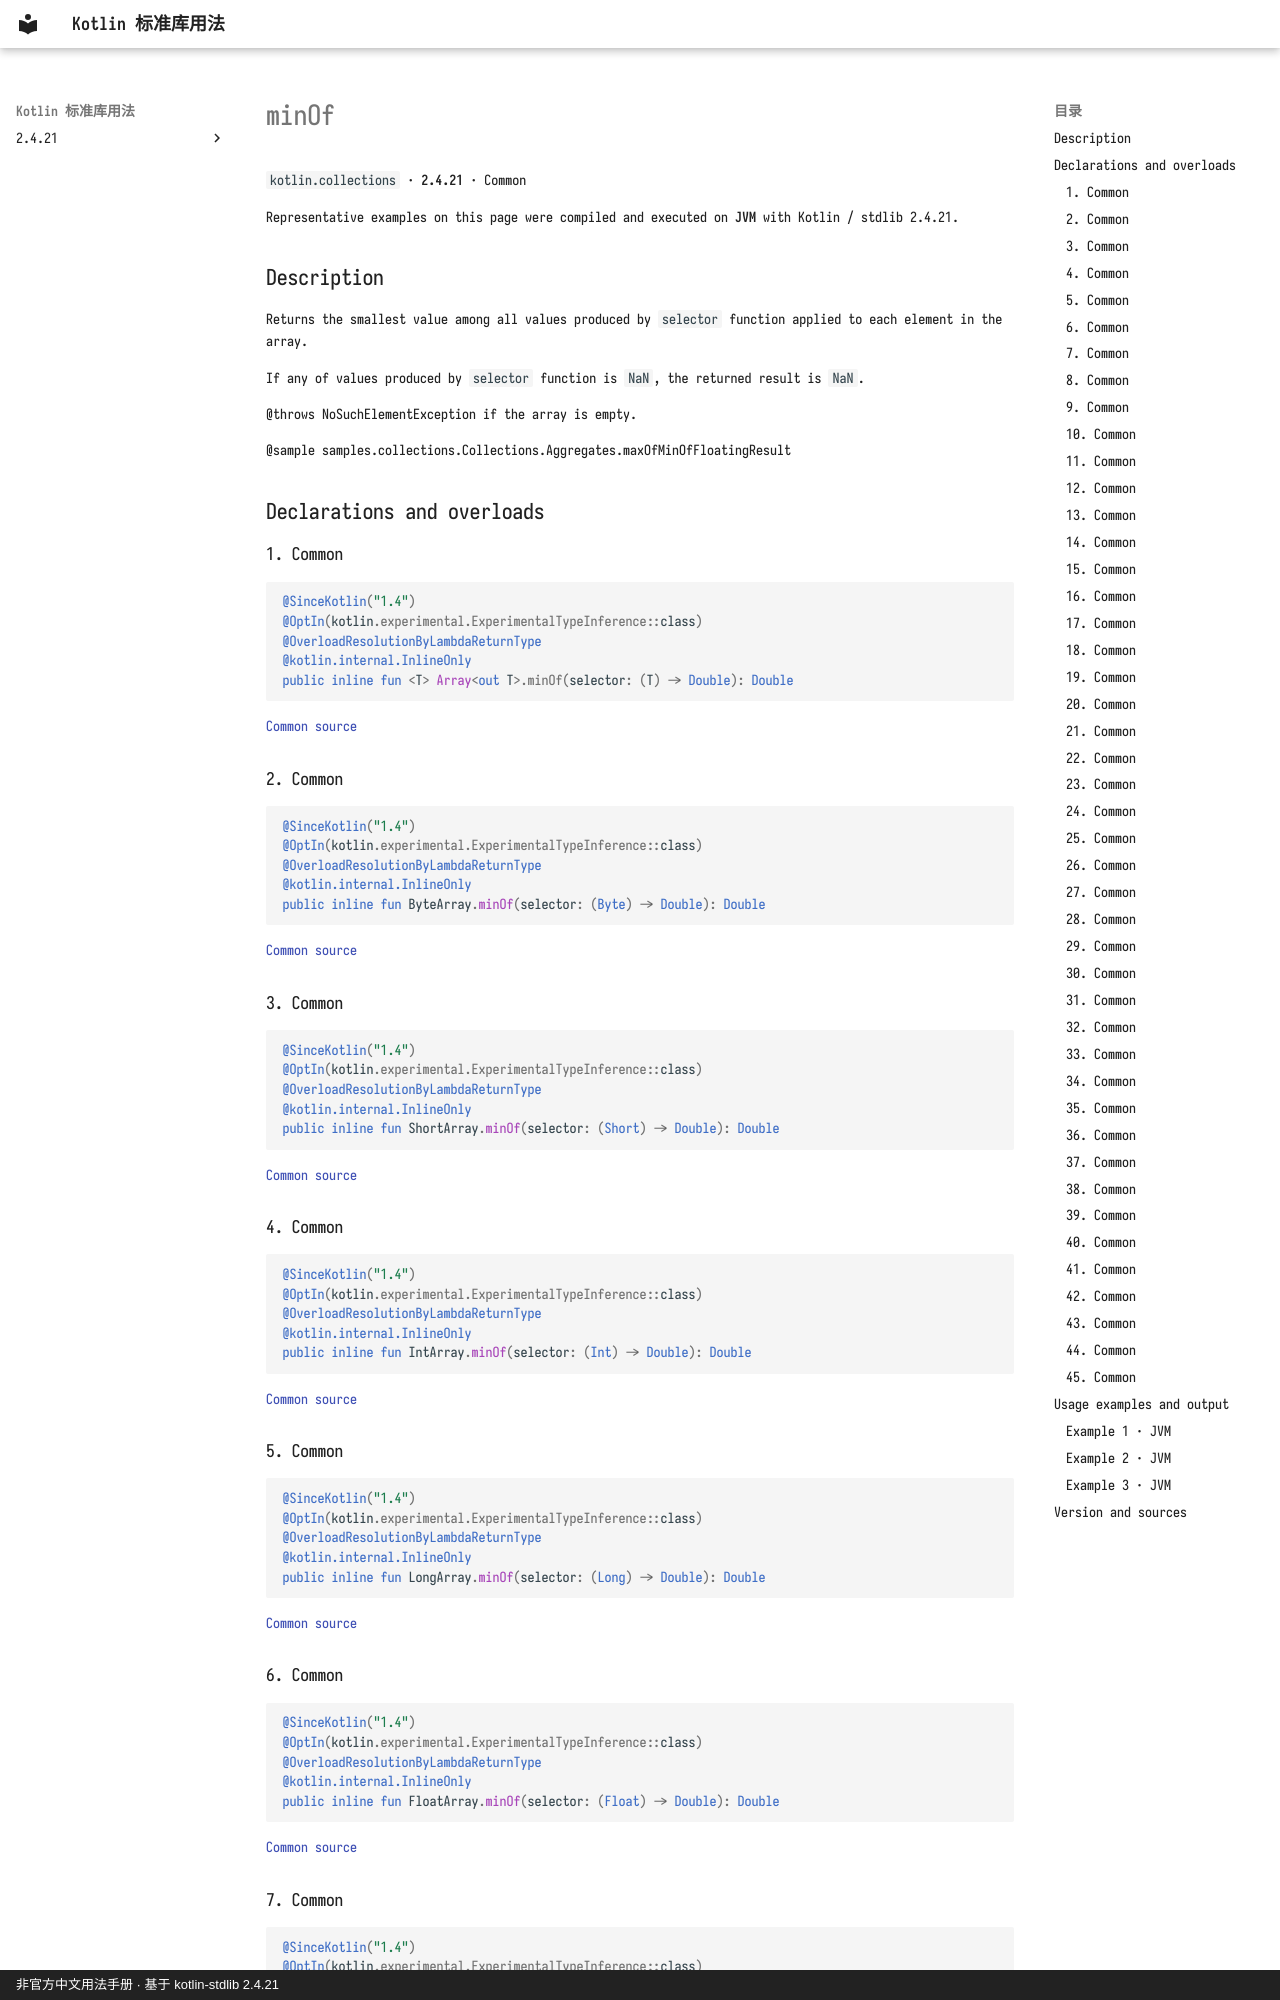

repository: oooooooko/kotlin-stdlib-docs · page: en/api/kotlin.collections/minof--c4eb1195/index.html · generator: mkdocs · copyright: 非官方中文用法手册 · 基于 kotlin-stdlib 2.4.21

# minOf

`kotlin.collections` · **2.4.21** · Common

Representative examples on this page were compiled and executed on **JVM** with Kotlin / stdlib 2.4.21.

## Description

Returns the smallest value among all values produced by `selector` function
applied to each element in the array.

If any of values produced by `selector` function is `NaN`, the returned result is `NaN`.

@throws NoSuchElementException if the array is empty.

@sample samples.collections.Collections.Aggregates.maxOfMinOfFloatingResult

## Declarations and overloads

### 1. Common

```kotlin
@SinceKotlin("1.4")
@OptIn(kotlin.experimental.ExperimentalTypeInference::class)
@OverloadResolutionByLambdaReturnType
@kotlin.internal.InlineOnly
public inline fun <T> Array<out T>.minOf(selector: (T) -> Double): Double
```

[Common source](https://github.com/JetBrains/kotlin/blob/v2.4.21/libraries/stdlib/common/src/generated/_Arrays.kt#L20051)

### 2. Common

```kotlin
@SinceKotlin("1.4")
@OptIn(kotlin.experimental.ExperimentalTypeInference::class)
@OverloadResolutionByLambdaReturnType
@kotlin.internal.InlineOnly
public inline fun ByteArray.minOf(selector: (Byte) -> Double): Double
```

[Common source](https://github.com/JetBrains/kotlin/blob/v2.4.21/libraries/stdlib/common/src/generated/_Arrays.kt#L20075)

### 3. Common

```kotlin
@SinceKotlin("1.4")
@OptIn(kotlin.experimental.ExperimentalTypeInference::class)
@OverloadResolutionByLambdaReturnType
@kotlin.internal.InlineOnly
public inline fun ShortArray.minOf(selector: (Short) -> Double): Double
```

[Common source](https://github.com/JetBrains/kotlin/blob/v2.4.21/libraries/stdlib/common/src/generated/_Arrays.kt#L20099)

### 4. Common

```kotlin
@SinceKotlin("1.4")
@OptIn(kotlin.experimental.ExperimentalTypeInference::class)
@OverloadResolutionByLambdaReturnType
@kotlin.internal.InlineOnly
public inline fun IntArray.minOf(selector: (Int) -> Double): Double
```

[Common source](https://github.com/JetBrains/kotlin/blob/v2.4.21/libraries/stdlib/common/src/generated/_Arrays.kt#L20123)

### 5. Common

```kotlin
@SinceKotlin("1.4")
@OptIn(kotlin.experimental.ExperimentalTypeInference::class)
@OverloadResolutionByLambdaReturnType
@kotlin.internal.InlineOnly
public inline fun LongArray.minOf(selector: (Long) -> Double): Double
```

[Common source](https://github.com/JetBrains/kotlin/blob/v2.4.21/libraries/stdlib/common/src/generated/_Arrays.kt#L20147)

### 6. Common

```kotlin
@SinceKotlin("1.4")
@OptIn(kotlin.experimental.ExperimentalTypeInference::class)
@OverloadResolutionByLambdaReturnType
@kotlin.internal.InlineOnly
public inline fun FloatArray.minOf(selector: (Float) -> Double): Double
```

[Common source](https://github.com/JetBrains/kotlin/blob/v2.4.21/libraries/stdlib/common/src/generated/_Arrays.kt#L20171)

### 7. Common

```kotlin
@SinceKotlin("1.4")
@OptIn(kotlin.experimental.ExperimentalTypeInference::class)
@OverloadResolutionByLambdaReturnType
@kotlin.internal.InlineOnly
public inline fun DoubleArray.minOf(selector: (Double) -> Double): Double
```

[Common source](https://github.com/JetBrains/kotlin/blob/v2.4.21/libraries/stdlib/common/src/generated/_Arrays.kt#L20195)
